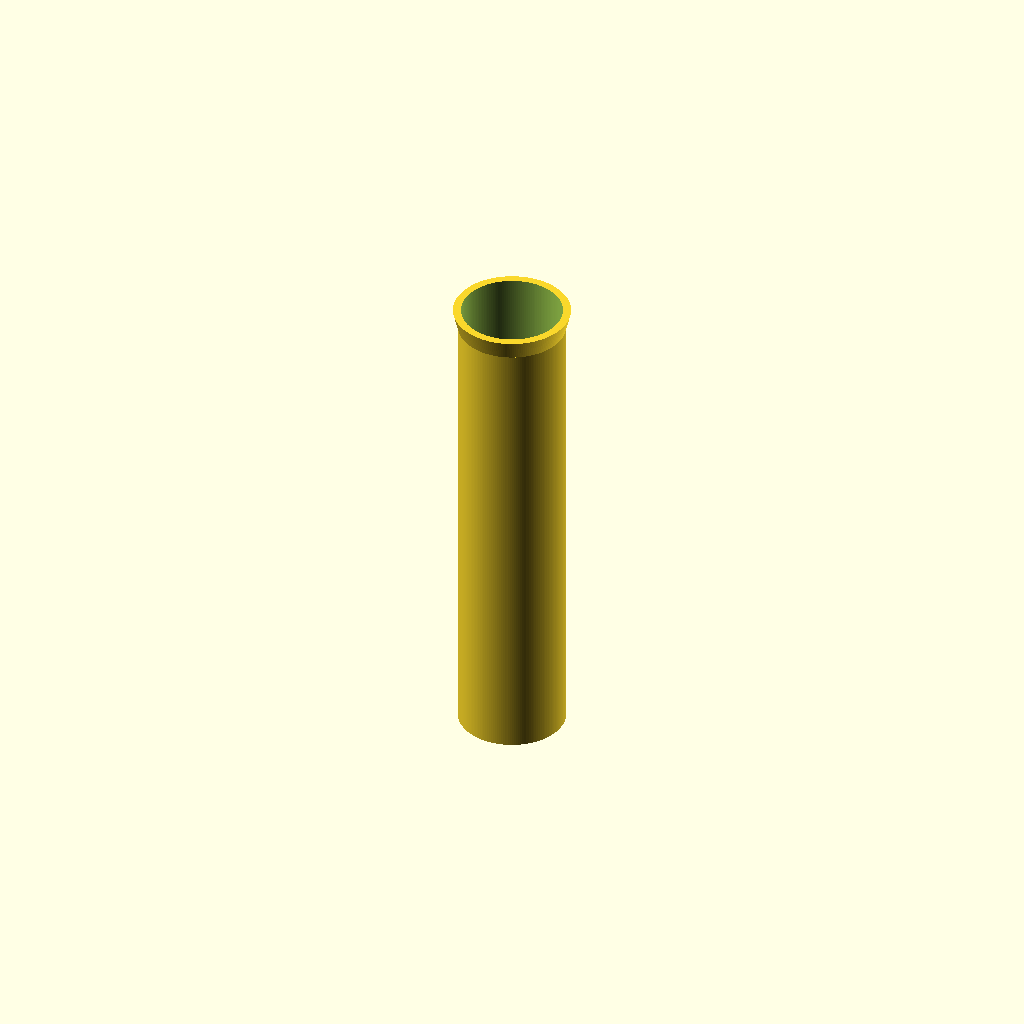
Cell 1: rendered with the file's own defaults.
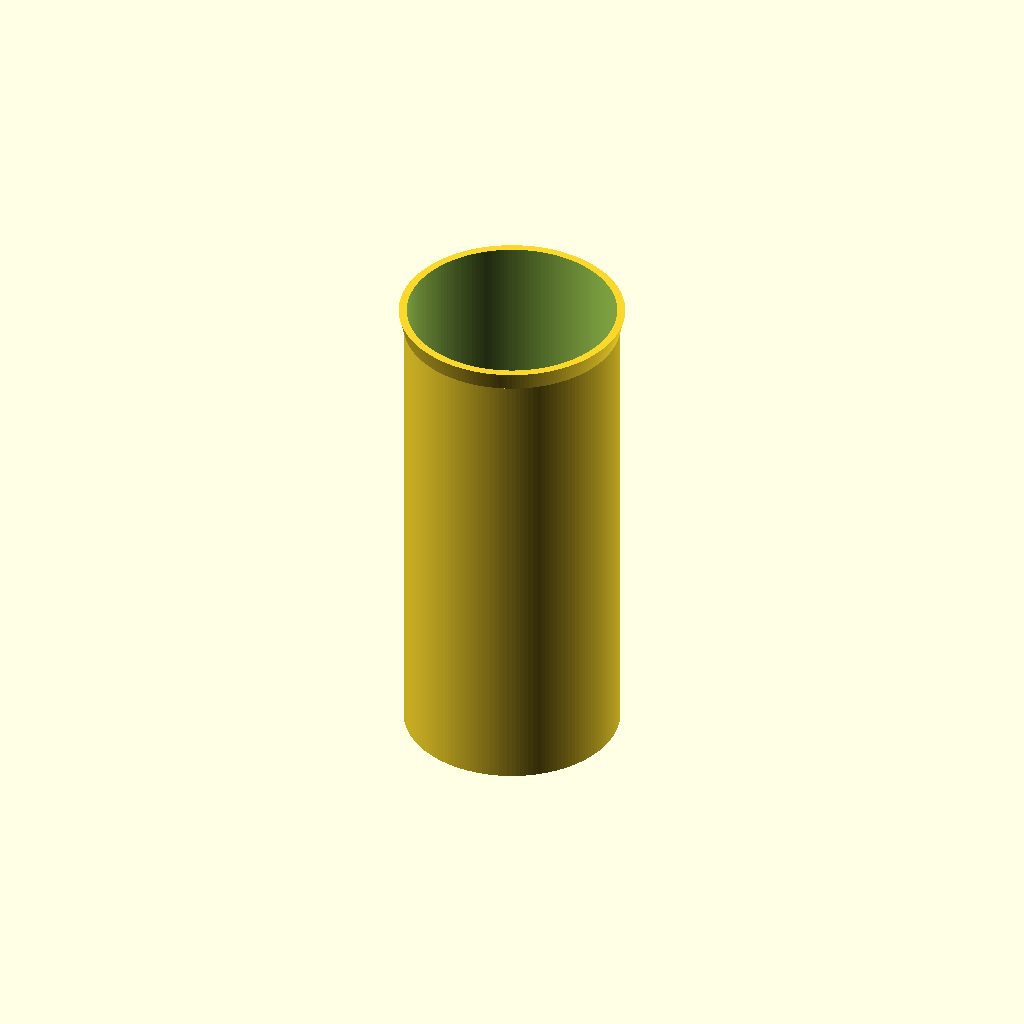
Cell 2: the same model with outer_diameter = 220.
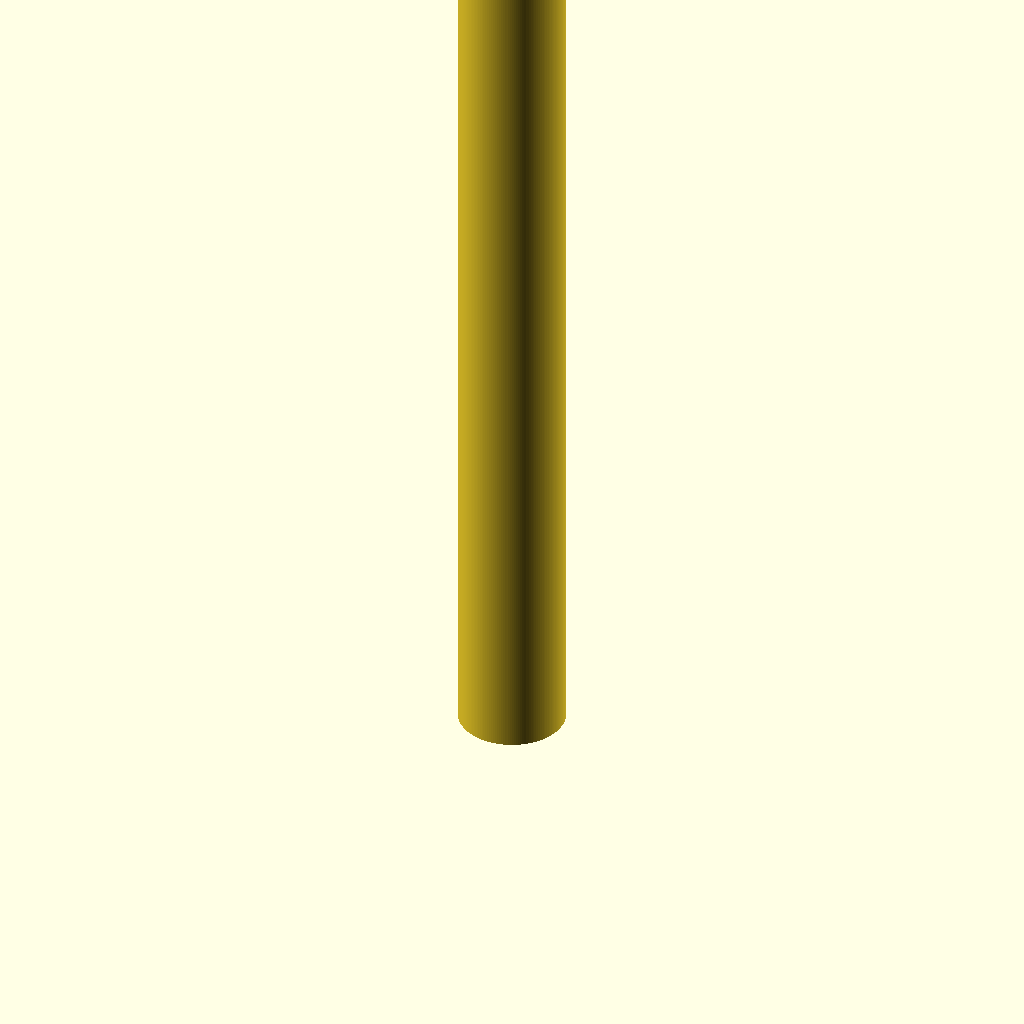
Cell 3 — length set to 1000, the other parameters unchanged.
One fixed orthographic camera (rotation 55°, 0°, 25°; colour scheme Cornfield) for every cell.
The OpenSCAD source (results/nopscadlib/ablations/no_json_ir/scad/ht_pipe__HT_90_pipe_500.scad):
// HT 90 Pipe 500 mm (connected, hollow, with one end socket)
// Units: mm

$fn = 160;

outer_diameter = 110;      // OD
wall_thickness = 3.2;      // wall
length = 500;              // overall length
socket_length = 20;        // socket (end fitting) length
socket_expand = 10;        // OD increase at socket end (tapered)

eps = 0.2;

inner_diameter = outer_diameter - 2 * wall_thickness;

module ht_pipe() {
    difference() {
        // Outer shell: one connected solid (main + socket), with overlap
        union() {
            cylinder(h = length, d = outer_diameter, center = false);

            translate([0, 0, length - socket_length - eps])
                cylinder(h = socket_length + eps,
                         d1 = outer_diameter,
                         d2 = outer_diameter + socket_expand,
                         center = false);
        }

        // Inner bore: single subtraction through full length (covers socket too)
        translate([0, 0, -eps])
            cylinder(h = length + 2 * eps, d = inner_diameter, center = false);
    }
}

ht_pipe();
Customizer parameters (derived from the source; name, type, default, range or options):
outer_diameter: number, default 110
wall_thickness: number, default 3.2
length: number, default 500
socket_length: number, default 20
socket_expand: number, default 10
eps: number, default 0.2
